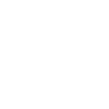
t = 0.00 s
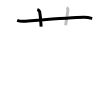
t = 2.25 s
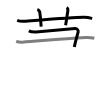
t = 4.50 s
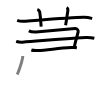
t = 6.50 s
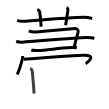
t = 8.75 s
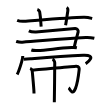
t = 11.00 s

The animated SVG that drew these frames (rendered in a browser with its animation timeline set to each time). Animation: 11 SMIL elements (animate=11); one cycle of 11.00 s.

<svg width="109px" height="109px" viewBox="0 0 px 109px" xmlns="http://www.w3.org/2000/svg" xmlns:xlink="http://www.w3.org/1999/xlink" xml:space="preserve" version="1.1"  baseProfile="full">
<path d="M17.17,20.33c1.29,0.53,4.08,1.17,6.93,0.96c11.91-0.85,46.02-3.69,59.74-3.96c4.17-0.08,7.25,0.9,8.33,1.17" style="fill:none;stroke:black;stroke-width:3;opacity:0">
  <animate attributeType="CSS" attributeName="opacity" from="0" to="1" begin="0s" dur="1s" repeatCount="0" fill="freeze" />
</path>
<path d="M37.33,9.5c1.42,0.5,2.21,1.66,2.33,2.33c1.14,6.33,1.17,12.53,1.5,14.83" style="fill:none;stroke:black;stroke-width:3;opacity:0">
  <animate attributeType="CSS" attributeName="opacity" from="0" to="1" begin="1s" dur="1s" repeatCount="0" fill="freeze" />
</path>
<path d="M66.67,7.5c1.33,0.75,1.35,2.5,1.12,3.82c-0.71,4.02-1.18,8.71-2.2,13.85" style="fill:none;stroke:black;stroke-width:3;opacity:0">
  <animate attributeType="CSS" attributeName="opacity" from="0" to="1" begin="2s" dur="1s" repeatCount="0" fill="freeze" />
</path>
<path d="M28.83,30.83C31.5,32.17,33.57,32,36,32c1.33,0,36.94-3.28,39.07-3.47c2.13-0.19,3.44,1.9,3.09,3.3C76.83,37.17,75.25,42,74.33,47" style="fill:none;stroke:black;stroke-width:3;opacity:0">
  <animate attributeType="CSS" attributeName="opacity" from="0" to="1" begin="3s" dur="1s" repeatCount="0" fill="freeze" />
</path>
<path d="M16.17,41.33c1.33,0.42,2.84,1.06,6.17,0.83C39.25,41,60,39,85.83,37.5c2.35-0.14,7.33,0.52,8.51,0.79" style="fill:none;stroke:black;stroke-width:3;opacity:0">
  <animate attributeType="CSS" attributeName="opacity" from="0" to="1" begin="4s" dur="1s" repeatCount="0" fill="freeze" />
</path>
<path d="M31.33,50c0.81,0.28,5.02,0.52,5.83,0.5c10.71-0.33,19.58-2.25,34.33-3c1.35-0.07,4.71,0.06,5.39,0.19" style="fill:none;stroke:black;stroke-width:3;opacity:0">
  <animate attributeType="CSS" attributeName="opacity" from="0" to="1" begin="5s" dur="1s" repeatCount="0" fill="freeze" />
</path>
<path d="M22.77,55.94c-0.17,4.4-4.17,15.89-5.59,18.51" style="fill:none;stroke:black;stroke-width:3;opacity:0">
  <animate attributeType="CSS" attributeName="opacity" from="0" to="1" begin="6s" dur="1s" repeatCount="0" fill="freeze" />
</path>
<path d="M23.94,59.14c3.28,0,5.07-0.19,7.71-0.4c19.55-1.6,35.04-2.75,51.52-3.41c14.58-0.58,4.05,7.29,2.5,8.33" style="fill:none;stroke:black;stroke-width:3;opacity:0">
  <animate attributeType="CSS" attributeName="opacity" from="0" to="1" begin="7s" dur="1s" repeatCount="0" fill="freeze" />
</path>
<path d="M30.17,68.33c0.58,0.22,1.88,2.06,2,2.5c0.12,0.44,1.95,19.9,1.83,22.67" style="fill:none;stroke:black;stroke-width:3;opacity:0">
  <animate attributeType="CSS" attributeName="opacity" from="0" to="1" begin="8s" dur="1s" repeatCount="0" fill="freeze" />
</path>
<path d="M32,70.17c3.64-0.17,41.37-3.8,44.08-3.91c3.19-0.12,3.2,2.32,3.08,3.41c-0.58,5.46-1.53,13.3-3.67,18.67c-3.25,8.17-5.62,0.34-6.83-0.5" style="fill:none;stroke:black;stroke-width:3;opacity:0">
  <animate attributeType="CSS" attributeName="opacity" from="0" to="1" begin="9s" dur="1s" repeatCount="0" fill="freeze" />
</path>
<path d="M52.5,59c0.59,0.23,2.24,2,2.24,3.84c0,0.47-0.29,36.47-0.41,39.33" style="fill:none;stroke:black;stroke-width:3;opacity:0">
  <animate attributeType="CSS" attributeName="opacity" from="0" to="1" begin="10s" dur="1s" repeatCount="0" fill="freeze" />
</path>
</svg>
